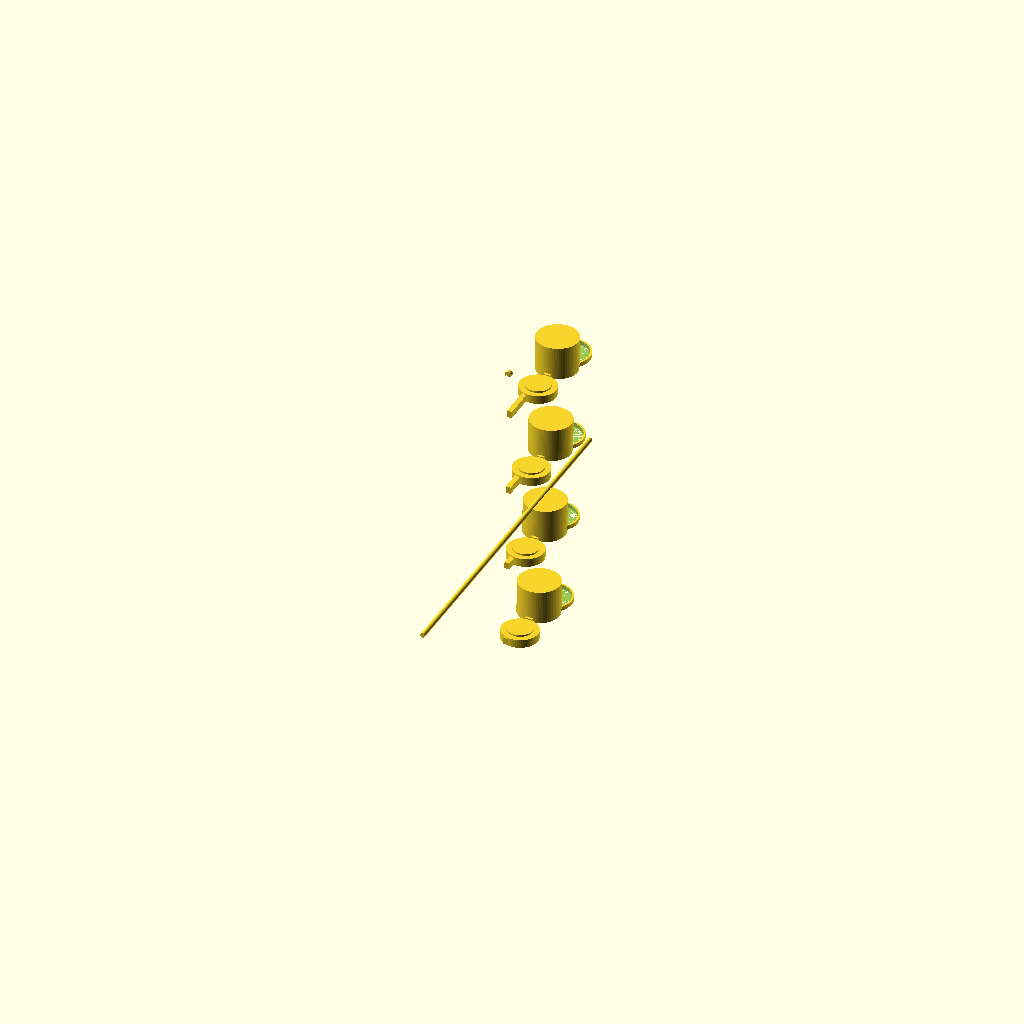
Cell 1: the model at its default parameters.
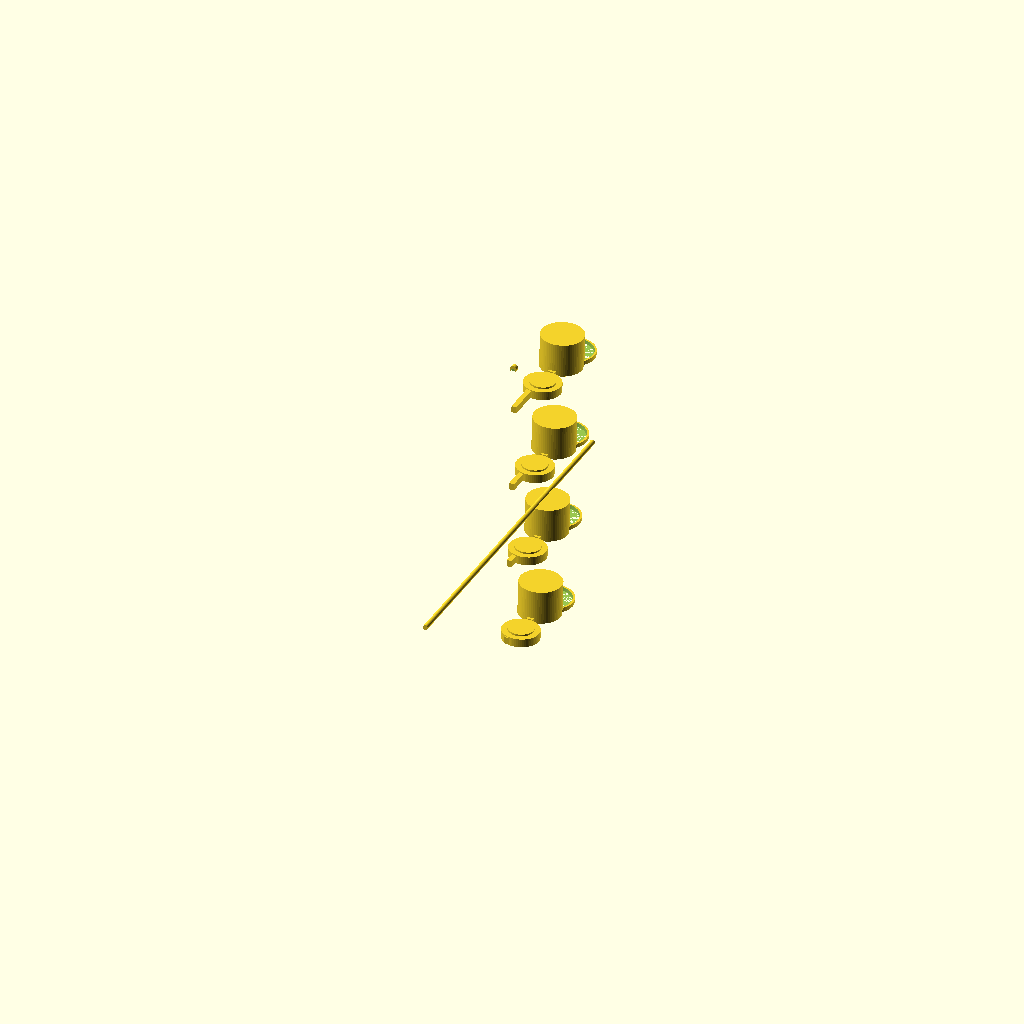
Cell 2 — assembly_tilt set to -3.6, the other parameters unchanged.
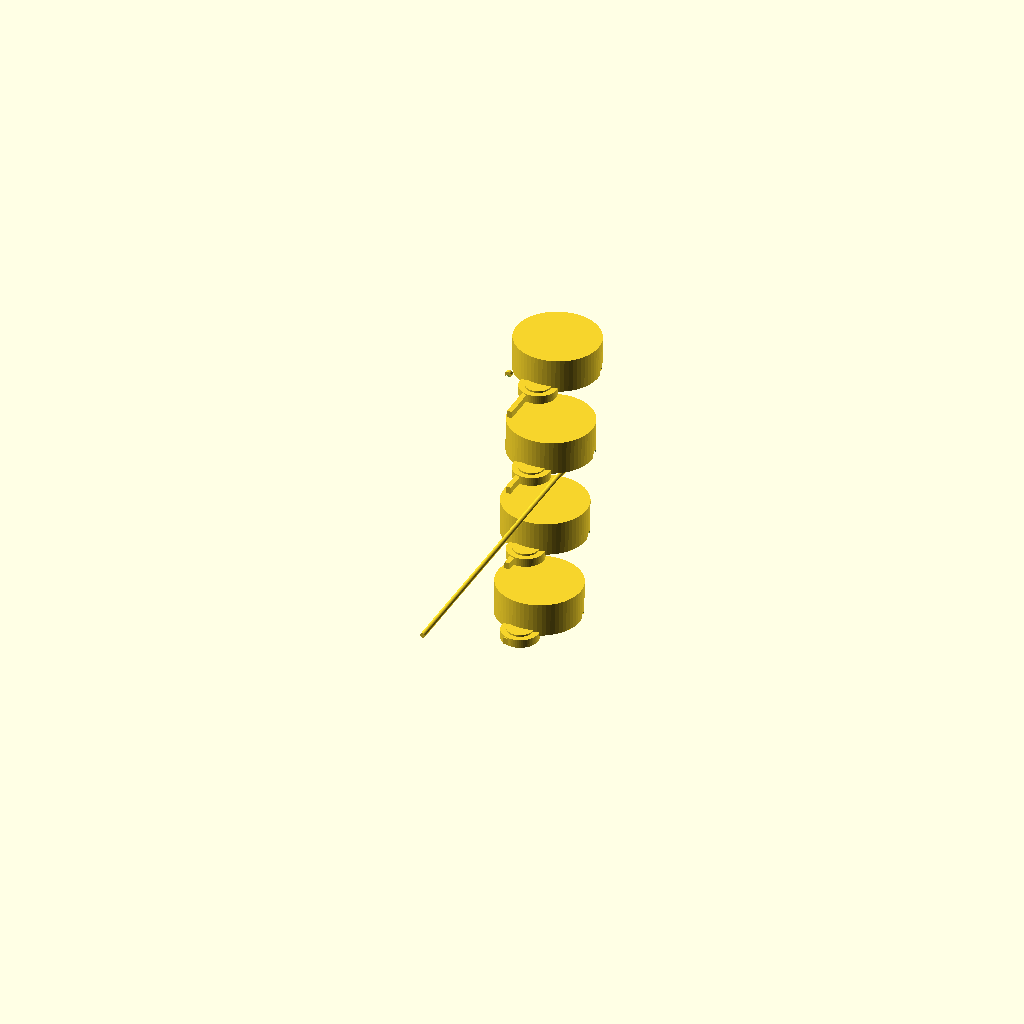
Cell 3: piston_od = 100 (everything else at default).
One fixed orthographic camera (rotation 55°, 0°, 25°; colour scheme Cornfield) for every cell.
The OpenSCAD source (projects/P3D-Bench/demo/spatial_live_v1/assets/8cc84d8c91132dc00d40ddccbc7e614874ca82bb4e9f3083a30e60b9b7b897f8.scad):
// Inline piston assembly model
// All dimensions in millimeters, per provided specification
$fn = 64;

// ---------------------- Parameters ----------------------
// Global assembly
overall_x = 80;
overall_y = 168;
overall_z = 438;
assembly_tilt = -1.8; // slight tilt around X to create diagonal shaft appearance

// Piston dimensions
piston_od = 50;
piston_r = piston_od / 2;
piston_height = 40;
piston_skirt_bore_d = 40;
piston_skirt_bore_r = piston_skirt_bore_d / 2;
piston_crown_pocket_d = 30;
piston_crown_pocket_r = piston_crown_pocket_d / 2;
piston_crown_pocket_depth = 15;
piston_wrist_pin_d = 12;
piston_wrist_pin_r = piston_wrist_pin_d / 2;
piston_wrist_pin_y = 10; // Y offset from skirt bottom
piston_ring_groove_width = 2;
piston_ring_groove_depth = 1.5;
piston_ring_groove_offset = 5; // distance below crown

// Spacer ring dimensions
spacer_od = 54.56;
spacer_or = spacer_od / 2;
spacer_id = 50;
spacer_ir = spacer_id / 2;
spacer_thickness = 5;
spacer_local_y = 27; // Y position relative to piston bottom (below ring groove)

// Shaft dimensions
shaft_rod_d = 6;
shaft_rod_r = shaft_rod_d / 2;
shaft_length = 438;
shaft_y_center = 15;
boss_d = 30;
boss_r = boss_d / 2;
boss_thick = 14; // thickness along X axis
boss_x_center = boss_thick / 2; // offset from arm to support conrod
arm_thick_x = 6;
arm_width_z = 8;
slot_width = 2;
slot_length = 5;

// Connecting rod dimensions
conrod_length = 60; // center distance from big end to wrist pin
big_end_od = 44;
big_end_or = big_end_od / 2;
big_end_id = boss_d;
big_end_ir = big_end_id / 2;
big_end_thick = 10; // thickness along X
small_end_od = piston_skirt_bore_d - 1; // slip fit in skirt bore
small_end_or = small_end_od / 2;
small_end_insert_depth = 21; // insertion into skirt, matches 20.9mm spec
beam_thick_x = 8;
beam_width_z = 12;
beam_flange_thick_z = 2;
beam_web_thick_x = 3;

// Bushing dimensions
bushing_od = 8;
bushing_or = bushing_od / 2;
bushing_id = shaft_rod_d;
bushing_ir = bushing_id / 2;
bushing_length = 5;
bushing_z_pos = shaft_length - bushing_length;

// Assembly positions (evenly spaced along Z, increasing Y offset)
piston_z = [80, 180, 280, 380];
boss_y = [40, 52, 64, 78]; // last boss set for 168mm total height

// ---------------------- Modules ----------------------
module piston() {
    // Piston aligned along Y axis, skirt bottom at Y=0, crown at Y=piston_height, centered at X=0/Z=0
    difference() {
        // Main piston body
        cylinder(h=piston_height, r=piston_r, center=false);
        
        // Internal geometry
        // Blind pocket under crown
        translate([0, piston_height - piston_crown_pocket_depth, 0])
            cylinder(h=piston_crown_pocket_depth + 0.1, r=piston_crown_pocket_r, center=false);
        // Lower skirt bore
        cylinder(h=piston_height - piston_crown_pocket_depth + 0.1, r=piston_skirt_bore_r, center=false);
        // Transverse wrist pin bore
        translate([0, piston_wrist_pin_y, 0])
            rotate([0, 90, 0])
            cylinder(h=piston_od + 1, r=piston_wrist_pin_r, center=true);
        
        // External top ring groove
        groove_y_start = piston_height - piston_ring_groove_offset - piston_ring_groove_width;
        translate([0, groove_y_start, 0])
            difference() {
                cylinder(h=piston_ring_groove_width, r=piston_r, center=false);
                cylinder(h=piston_ring_groove_width + 0.2, r=piston_r - piston_ring_groove_depth, center=false);
            }
    }
}

module spacer() {
    // Annular spacer ring, axis along Y
    difference() {
        cylinder(h=spacer_thickness, r=spacer_or, center=false);
        cylinder(h=spacer_thickness + 0.2, r=spacer_ir, center=false);
    }
}

module conrod() {
    // Big end centered at origin, axis along X; wrist pin at (0, conrod_length, 0)
    beam_start_y = big_end_or;
    beam_end_y = conrod_length - 10; // top of beam meets small end base
    
    // Main conrod geometry
    union() {
        // Big end eye
        translate([0, 0, 0])
            rotate([0, 0, 90])
            difference() {
                cylinder(h=big_end_thick, r=big_end_or, center=true);
                cylinder(h=big_end_thick + 0.2, r=big_end_ir, center=true);
            };
        
        // I-beam core
        translate([-beam_thick_x/2, beam_start_y, -beam_width_z/2])
            cube([beam_thick_x, beam_end_y - beam_start_y, beam_width_z]);
        
        // Small end spigot (inserts into piston skirt)
        translate([0, conrod_length - 10, 0])
            difference() {
                cylinder(h=small_end_insert_depth, r=small_end_or, center=false);
                // Wrist pin cross-hole
                translate([0, piston_wrist_pin_y, 0])
                    rotate([0, 90, 0])
                    cylinder(h=small_end_od + 1, r=piston_wrist_pin_r, center=true);
            };
    }
    
    // Cut I-beam profile notches
    difference() {
        children();
        cut_width_z = beam_width_z - 2*beam_flange_thick_z;
        cut_thick_x = (beam_thick_x - beam_web_thick_x) / 2;
        // Positive X side notch
        translate([beam_web_thick_x/2, beam_start_y, -cut_width_z/2])
            cube([cut_thick_x + 0.1, beam_end_y - beam_start_y, cut_width_z]);
        // Negative X side notch
        translate([-beam_thick_x/2, beam_start_y, -cut_width_z/2])
            cube([cut_thick_x + 0.1, beam_end_y - beam_start_y, cut_width_z]);
    }
}

module shaft() {
    // Main shaft along Z, with offset bosses and bracket arms
    union() {
        // Main backbone rod
        translate([0, shaft_y_center, shaft_length/2])
            rotate([90, 0, 0])
            cylinder(h=shaft_length, r=shaft_rod_r, center=true);
        
        // Bracket arms and disc bosses
        for (i = [0:3]) {
            z = piston_z[i];
            yb = boss_y[i];
            arm_len = yb - (shaft_y_center + shaft_rod_r);
            
            // Crank arm bracket
            translate([-arm_thick_x/2, shaft_y_center + shaft_rod_r, z - arm_width_z/2])
                cube([arm_thick_x, arm_len, arm_width_z]);
            
            // Offset disc boss (crank pin), axis along X
            translate([boss_x_center, yb, z])
                rotate([0, 0, 90])
                cylinder(h=boss_thick, r=boss_r, center=true);
        }
    }
    
    // Cut slots in bracket arms
    difference() {
        children();
        for (i = [0:3]) {
            z = piston_z[i];
            yb = boss_y[i];
            arm_len = yb - (shaft_y_center + shaft_rod_r);
            slot_y_center = shaft_y_center + shaft_rod_r + arm_len/2;
            translate([-arm_thick_x/2 - 0.5, slot_y_center - slot_length/2, z - slot_width/2])
                cube([arm_thick_x + 1, slot_length, slot_width]);
        }
    }
}

module bushing() {
    // End bushing on shaft
    difference() {
        translate([0, shaft_y_center, bushing_z_pos + bushing_length/2])
            rotate([90, 0, 0])
            cylinder(h=bushing_length, r=bushing_or, center=true);
        translate([0, shaft_y_center, bushing_z_pos - 0.1])
            rotate([90, 0, 0])
            cylinder(h=bushing_length + 0.2, r=bushing_ir, center=false);
    }
}

// ---------------------- Main Assembly ----------------------
rotate([assembly_tilt, 0, 0]) {
    // Core shaft and bushing
    shaft();
    bushing();
    
    // Piston, spacer, and conrod sets
    for (i = [0:3]) {
        z = piston_z[i];
        yb = boss_y[i];
        piston_bottom_y = (yb + conrod_length) - piston_wrist_pin_y;
        spacer_y = piston_bottom_y + spacer_local_y;
        
        translate([boss_x_center, yb, z]) conrod();
        translate([boss_x_center, piston_bottom_y, z]) piston();
        translate([boss_x_center, spacer_y, z]) spacer();
    }
}
Parameter table extracted from the source (name, type, default, range or options):
overall_x: number, default 80
overall_y: number, default 168
overall_z: number, default 438
assembly_tilt: number, default -1.8
piston_od: number, default 50
piston_height: number, default 40
piston_skirt_bore_d: number, default 40
piston_crown_pocket_d: number, default 30
piston_crown_pocket_depth: number, default 15
piston_wrist_pin_d: number, default 12
piston_wrist_pin_y: number, default 10
piston_ring_groove_width: number, default 2
piston_ring_groove_depth: number, default 1.5
piston_ring_groove_offset: number, default 5
spacer_od: number, default 54.56
spacer_id: number, default 50
spacer_thickness: number, default 5
spacer_local_y: number, default 27
shaft_rod_d: number, default 6
shaft_length: number, default 438
shaft_y_center: number, default 15
boss_d: number, default 30
boss_thick: number, default 14
arm_thick_x: number, default 6
arm_width_z: number, default 8
slot_width: number, default 2
slot_length: number, default 5
conrod_length: number, default 60
big_end_od: number, default 44
big_end_thick: number, default 10
small_end_insert_depth: number, default 21
beam_thick_x: number, default 8
beam_width_z: number, default 12
beam_flange_thick_z: number, default 2
beam_web_thick_x: number, default 3
bushing_od: number, default 8
bushing_length: number, default 5
piston_z: vector, default [80, 180, 280, 380]
boss_y: vector, default [40, 52, 64, 78]
